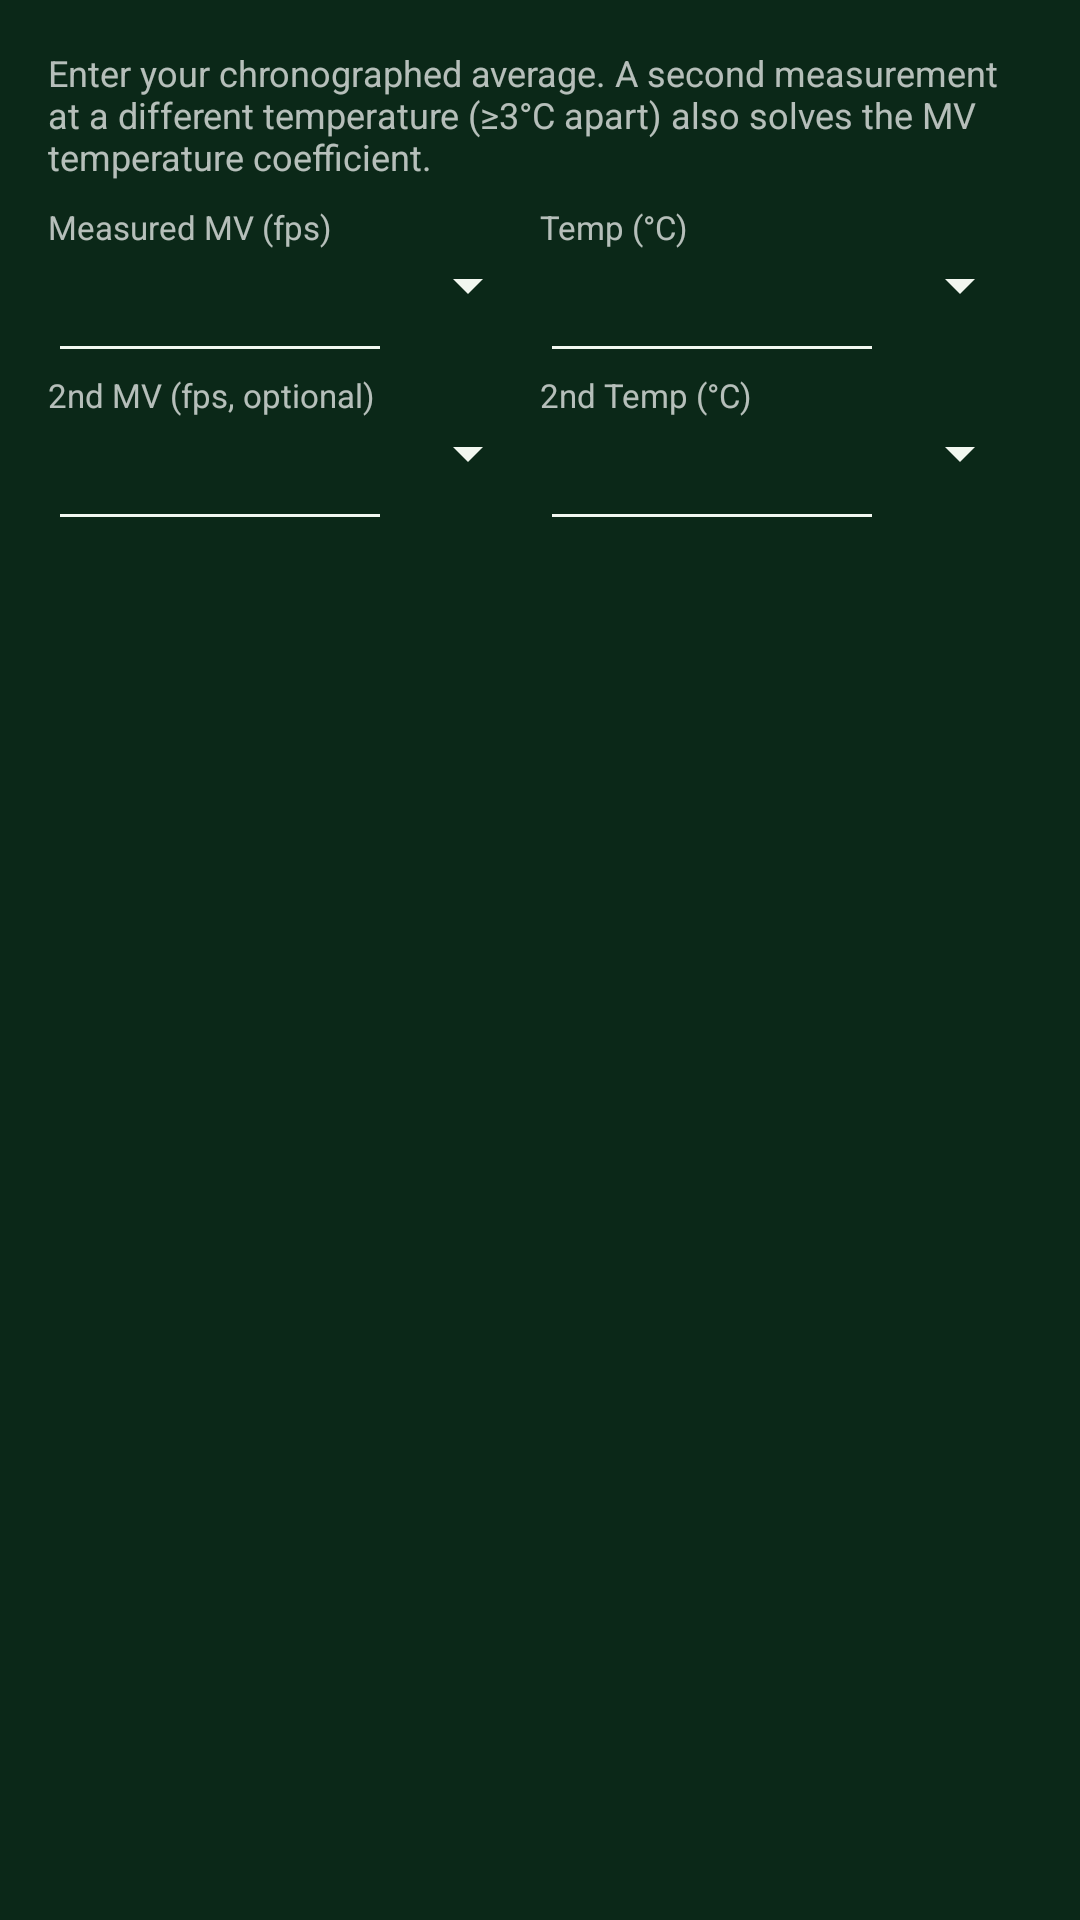

Layout XML and referenced resources for this Android screen:
<!-- AndroidManifest.xml: application theme Theme.VTB -->
<!-- res/layout/dialog_chronograph.xml -->
<?xml version="1.0" encoding="utf-8"?>
<LinearLayout xmlns:android="http://schemas.android.com/apk/res/android"
    android:layout_width="match_parent" android:layout_height="wrap_content"
    android:orientation="vertical" android:padding="16dp">
    <TextView android:text="Enter your chronographed average. A second measurement at a different temperature (≥3°C apart) also solves the MV temperature coefficient."
        android:textSize="12sp" android:layout_marginBottom="8dp"
        android:layout_width="match_parent" android:layout_height="wrap_content"/>
    <LinearLayout android:layout_width="match_parent" android:layout_height="wrap_content" android:orientation="horizontal">
        <LinearLayout android:layout_width="0dp" android:layout_weight="1" android:layout_height="wrap_content" android:orientation="vertical">
            <TextView android:text="Measured MV (fps)" android:textSize="11sp" android:layout_width="wrap_content" android:layout_height="wrap_content"/>
            <LinearLayout android:layout_width="match_parent" android:layout_height="wrap_content" android:orientation="horizontal"><EditText android:id="@+id/etChronoMv1" android:inputType="numberDecimal" android:layout_width="0dp" android:layout_weight="0.7" android:layout_height="wrap_content"/><Spinner android:id="@+id/spUChronoMv1" android:layout_width="0dp" android:layout_weight="0.3" android:layout_height="wrap_content"/></LinearLayout>
        </LinearLayout>
        <LinearLayout android:layout_width="0dp" android:layout_weight="1" android:layout_height="wrap_content" android:orientation="vertical">
            <TextView android:text="Temp (°C)" android:textSize="11sp" android:layout_width="wrap_content" android:layout_height="wrap_content"/>
            <LinearLayout android:layout_width="match_parent" android:layout_height="wrap_content" android:orientation="horizontal"><EditText android:id="@+id/etChronoT1" android:inputType="numberDecimal|numberSigned" android:layout_width="0dp" android:layout_weight="0.7" android:layout_height="wrap_content"/><Spinner android:id="@+id/spUChronoT1" android:layout_width="0dp" android:layout_weight="0.3" android:layout_height="wrap_content"/></LinearLayout>
        </LinearLayout>
    </LinearLayout>
    <LinearLayout android:layout_width="match_parent" android:layout_height="wrap_content" android:orientation="horizontal">
        <LinearLayout android:layout_width="0dp" android:layout_weight="1" android:layout_height="wrap_content" android:orientation="vertical">
            <TextView android:text="2nd MV (fps, optional)" android:textSize="11sp" android:layout_width="wrap_content" android:layout_height="wrap_content"/>
            <LinearLayout android:layout_width="match_parent" android:layout_height="wrap_content" android:orientation="horizontal"><EditText android:id="@+id/etChronoMv2" android:inputType="numberDecimal" android:layout_width="0dp" android:layout_weight="0.7" android:layout_height="wrap_content"/><Spinner android:id="@+id/spUChronoMv2" android:layout_width="0dp" android:layout_weight="0.3" android:layout_height="wrap_content"/></LinearLayout>
        </LinearLayout>
        <LinearLayout android:layout_width="0dp" android:layout_weight="1" android:layout_height="wrap_content" android:orientation="vertical">
            <TextView android:text="2nd Temp (°C)" android:textSize="11sp" android:layout_width="wrap_content" android:layout_height="wrap_content"/>
            <LinearLayout android:layout_width="match_parent" android:layout_height="wrap_content" android:orientation="horizontal"><EditText android:id="@+id/etChronoT2" android:inputType="numberDecimal|numberSigned" android:layout_width="0dp" android:layout_weight="0.7" android:layout_height="wrap_content"/><Spinner android:id="@+id/spUChronoT2" android:layout_width="0dp" android:layout_weight="0.3" android:layout_height="wrap_content"/></LinearLayout>
        </LinearLayout>
    </LinearLayout>
</LinearLayout>
<!-- resources referenced by this layout -->
<resources>
  <style name="Theme.VTB" parent="Theme.VTB.Dark" />
  <style name="Theme.VTB.Dark" parent="Theme.VTB.Base">
          <item name="android:windowBackground">@color/dark_bg</item>
          <item name="colorSurface">@color/dark_surface</item>
          <item name="colorPrimary">@color/dark_accent</item>
          <item name="colorSecondary">@color/dark_accent</item>
          <item name="colorAccent">@color/dark_accent</item>
          <item name="colorOnPrimary">@color/dark_on_accent</item>
          <item name="colorOnSecondary">@color/dark_on_accent</item>
          <item name="android:colorBackground">@color/dark_surface</item>
          <item name="android:textColorPrimary">@color/dark_text</item>
          <item name="android:textColorSecondary">@color/dark_text</item>
          <item name="android:textColorHint">#A6B2A4</item>
          <item name="colorOnSurface">@color/dark_text</item>
          <item name="colorOnBackground">@color/dark_text</item>
      </style>
  <style name="Theme.VTB.Base" parent="Theme.MaterialComponents.NoActionBar">
          <item name="android:statusBarColor">@color/dark_bg</item>
      </style>
  <color name="dark_bg">#0B2818</color>
  <color name="dark_surface">#124024</color>
  <color name="dark_accent">#C9A24B</color>
  <color name="dark_on_accent">#141008</color>
  <color name="dark_text">#F2F7F0</color>
</resources>
